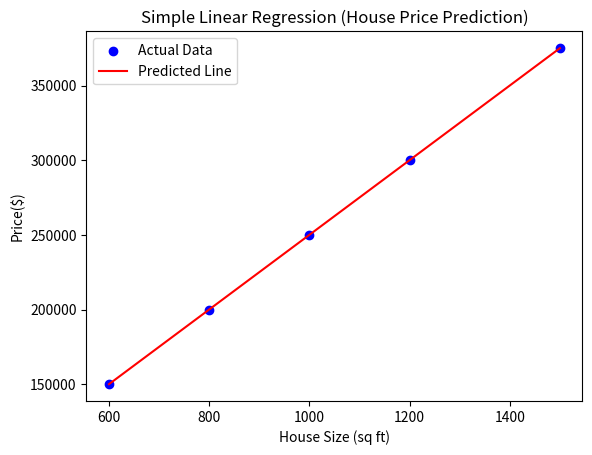

Source code (Python): (Note: this script raises an exception after producing the figure.)
import numpy as np
import matplotlib.pyplot as plt  # For visualization

# Step 1: Define Sample Data (House Size vs. Price)
house_size = np.array([600, 800, 1000, 1200, 1500]
                      )  # House size in square feet
price = np.array([150000, 200000, 250000, 300000, 375000]
                 )  # Price in thousands

# Step 2: Normalize Data (Centering around mean)
hs_mean, p_mean = np.mean(house_size), np.mean(price)
hs_normalized, p_normalized = house_size - hs_mean, price - p_mean

# Step 3: Calculate Slope (m) and Intercept (c) using Least Squares Method
m = np.sum(hs_normalized * p_normalized) / np.sum(hs_normalized**2)
c = p_mean - m * hs_mean

# Step 4: Make Predictions
p_pred = m * house_size + c

# Step 5: Visualize the Regression Line
plt.scatter(house_size, price, color='blue',
            label="Actual Data")  # Plot original data
plt.plot(house_size, p_pred, color='red',
         label="Predicted Line")  # Regression line
plt.xlabel("House Size (sq ft)")
plt.ylabel("Price($)")
plt.legend()
plt.title("Simple Linear Regression (House Price Prediction)")
plt.show()

# Step 6: Print Model Parameters
print(f"Slope (m): {m}")
print(f"Intercept (c): {c}")
print("Equation of Line: y =", round(m, 2), "* x +", round(c, 2))

# Step 7: User Input for Predictions
choice = input(
    "Do you want to \n(1) Predict price for a plot size or \n(2) Suggest plot size for a budget? \nEnter 1 or 2: ")

if choice == "1":
    user_size = float(input("Enter the house size (in sq ft): "))
    predicted_price = m * user_size + c
    print(f"Estimated Price: ${predicted_price:.2f}")

elif choice == "2":
    user_budget = float(input("Enter your budget (in $): "))
    suggested_size = (user_budget - c) / m
    print(f"Suggested House Size: {suggested_size:.2f} sq ft")

else:
    print("Invalid choice. Please enter 1 or 2.")
